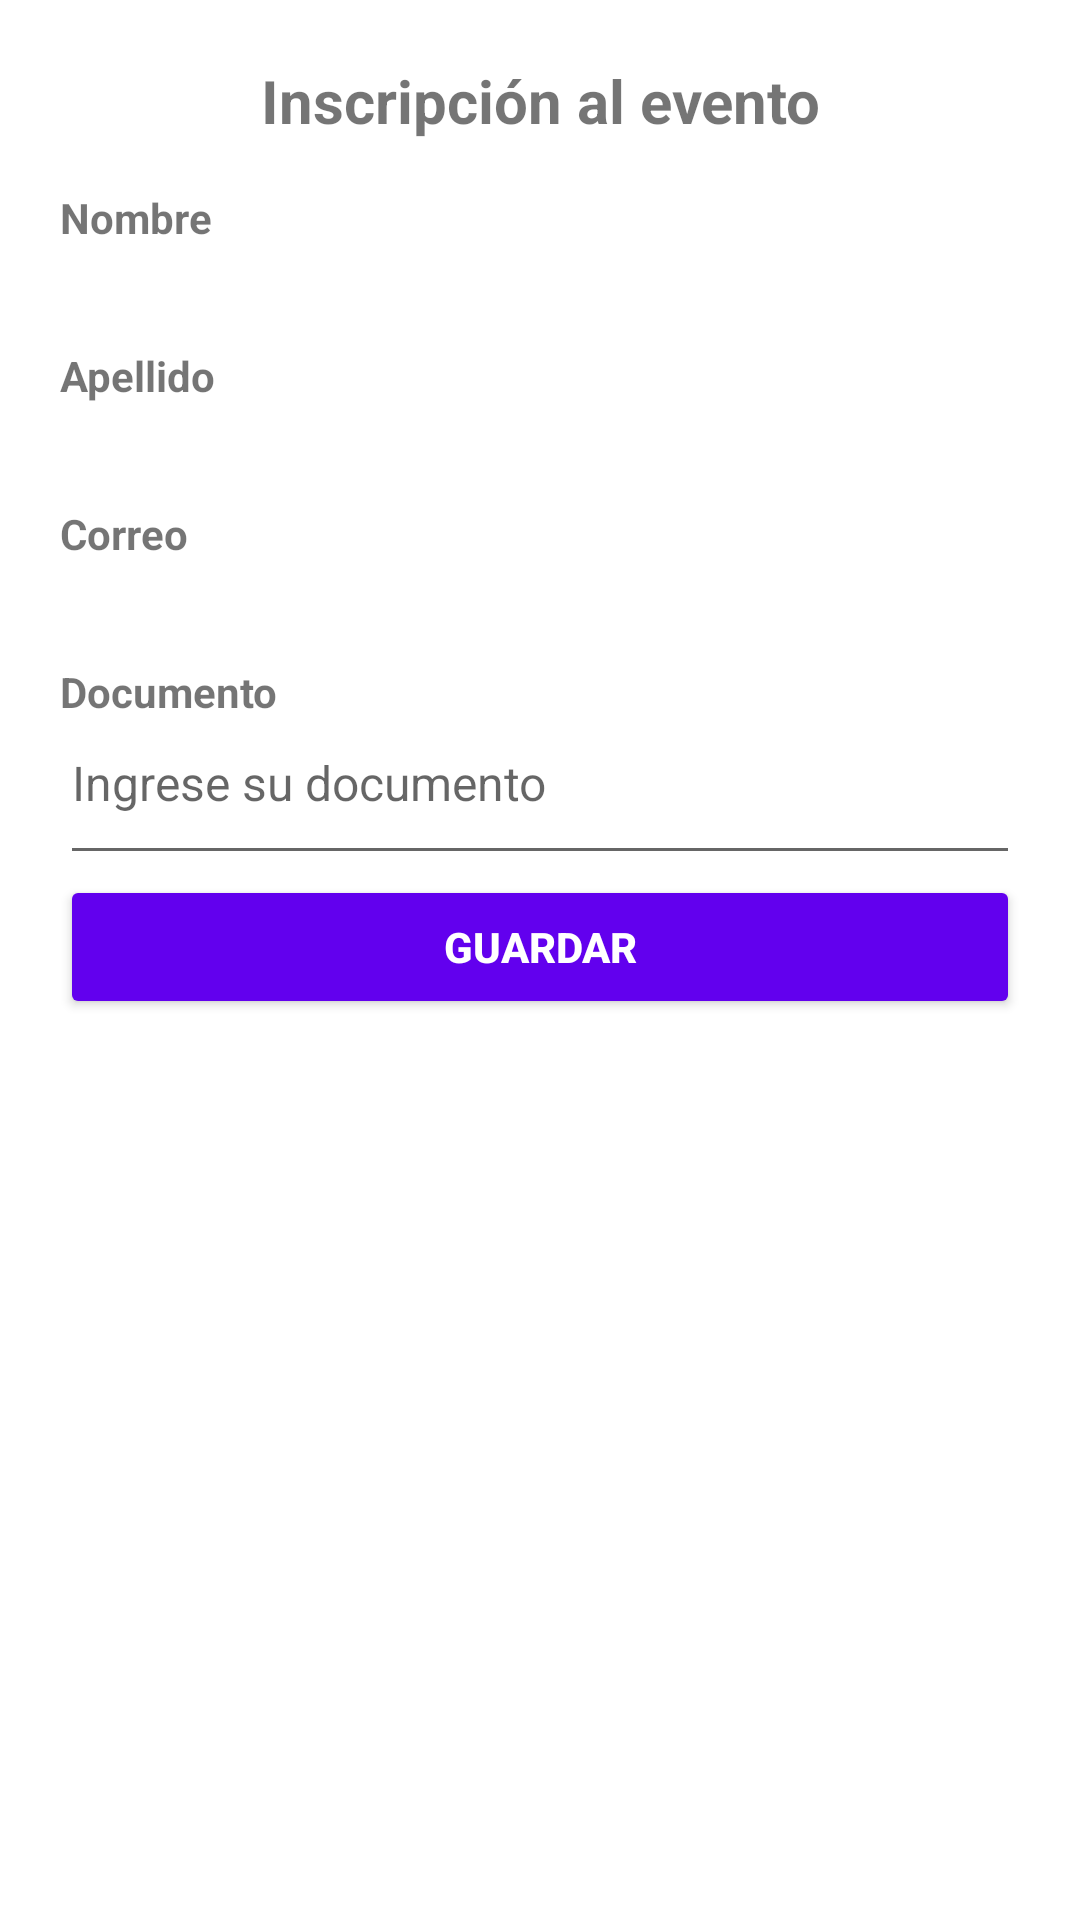

The Android layout XML behind this screen, and the referenced resources:
<!-- AndroidManifest.xml: application theme Theme.CapellaniaAPP -->
<!-- res/layout/bottomsheet_inscripcion.xml -->
<?xml version="1.0" encoding="utf-8"?>
<ScrollView xmlns:android="http://schemas.android.com/apk/res/android"
    android:layout_width="match_parent"
    android:layout_height="wrap_content"
    android:padding="20dp"
    android:fillViewport="true">

    <LinearLayout
        android:layout_width="match_parent"
        android:layout_height="wrap_content"
        android:orientation="vertical">

        <TextView
            android:id="@+id/txtTitulo"
            android:layout_width="match_parent"
            android:layout_height="wrap_content"
            android:text="Inscripción al evento"
            android:textStyle="bold"
            android:textSize="20sp"
            android:gravity="center"
            android:paddingBottom="16dp" />

        <TextView
            android:layout_width="match_parent"
            android:layout_height="wrap_content"
            android:text="Nombre"
            android:textStyle="bold"
            android:textSize="14sp" />

        <EditText
            android:id="@+id/edtNombre"
            android:layout_width="match_parent"
            android:layout_height="wrap_content"
            android:enabled="false"
            android:background="@android:color/transparent"
            android:textColor="@android:color/black"
            android:textSize="16sp"
            android:paddingBottom="12dp" />

        <TextView
            android:layout_width="match_parent"
            android:layout_height="wrap_content"
            android:text="Apellido"
            android:textStyle="bold"
            android:textSize="14sp" />

        <EditText
            android:id="@+id/edtApellido"
            android:layout_width="match_parent"
            android:layout_height="wrap_content"
            android:enabled="false"
            android:background="@android:color/transparent"
            android:textColor="@android:color/black"
            android:textSize="16sp"
            android:paddingBottom="12dp" />

        <TextView
            android:layout_width="match_parent"
            android:layout_height="wrap_content"
            android:text="Correo"
            android:textStyle="bold"
            android:textSize="14sp" />

        <EditText
            android:id="@+id/edtCorreo"
            android:layout_width="match_parent"
            android:layout_height="wrap_content"
            android:enabled="false"
            android:background="@android:color/transparent"
            android:textColor="@android:color/black"
            android:textSize="16sp"
            android:paddingBottom="12dp" />

        <TextView
            android:layout_width="match_parent"
            android:layout_height="wrap_content"
            android:text="Documento"
            android:textStyle="bold"
            android:textSize="14sp" />

        <EditText
            android:id="@+id/edtDocumento"
            android:layout_width="match_parent"
            android:layout_height="wrap_content"
            android:hint="Ingrese su documento"
            android:inputType="number"
            android:textSize="16sp"
            android:paddingBottom="20dp" />

        <Button
            android:id="@+id/btnGuardar"
            android:layout_width="match_parent"
            android:layout_height="wrap_content"
            android:text="Guardar"
            android:backgroundTint="@color/purple_500"
            android:textColor="@android:color/white"
            android:padding="12dp"
            android:textStyle="bold" />

    </LinearLayout>

</ScrollView>
<!-- resources referenced by this layout -->
<resources>
  <color name="purple_500">#FF6200EE</color>
  <style name="Theme.CapellaniaAPP" parent="Theme.MaterialComponents.DayNight.DarkActionBar">
          
          <item name="colorPrimaryVariant">@color/purple_700</item>
          <item name="colorOnPrimary">@color/white</item>
          
          <item name="colorSecondary">@color/teal_200</item>
          <item name="colorSecondaryVariant">@color/teal_700</item>
          <item name="colorOnSecondary">@color/black</item>
          
          <item name="android:statusBarColor">?attr/colorPrimaryVariant</item>
          
          <item name="colorControlHighlight">#AEC6FF</item>
  
      </style>
  <color name="purple_700">#FF3700B3</color>
  <color name="white">#FFFFFFFF</color>
  <color name="teal_200">#FF03DAC5</color>
  <color name="teal_700">#FF018786</color>
  <color name="black">#FF000000</color>
</resources>
